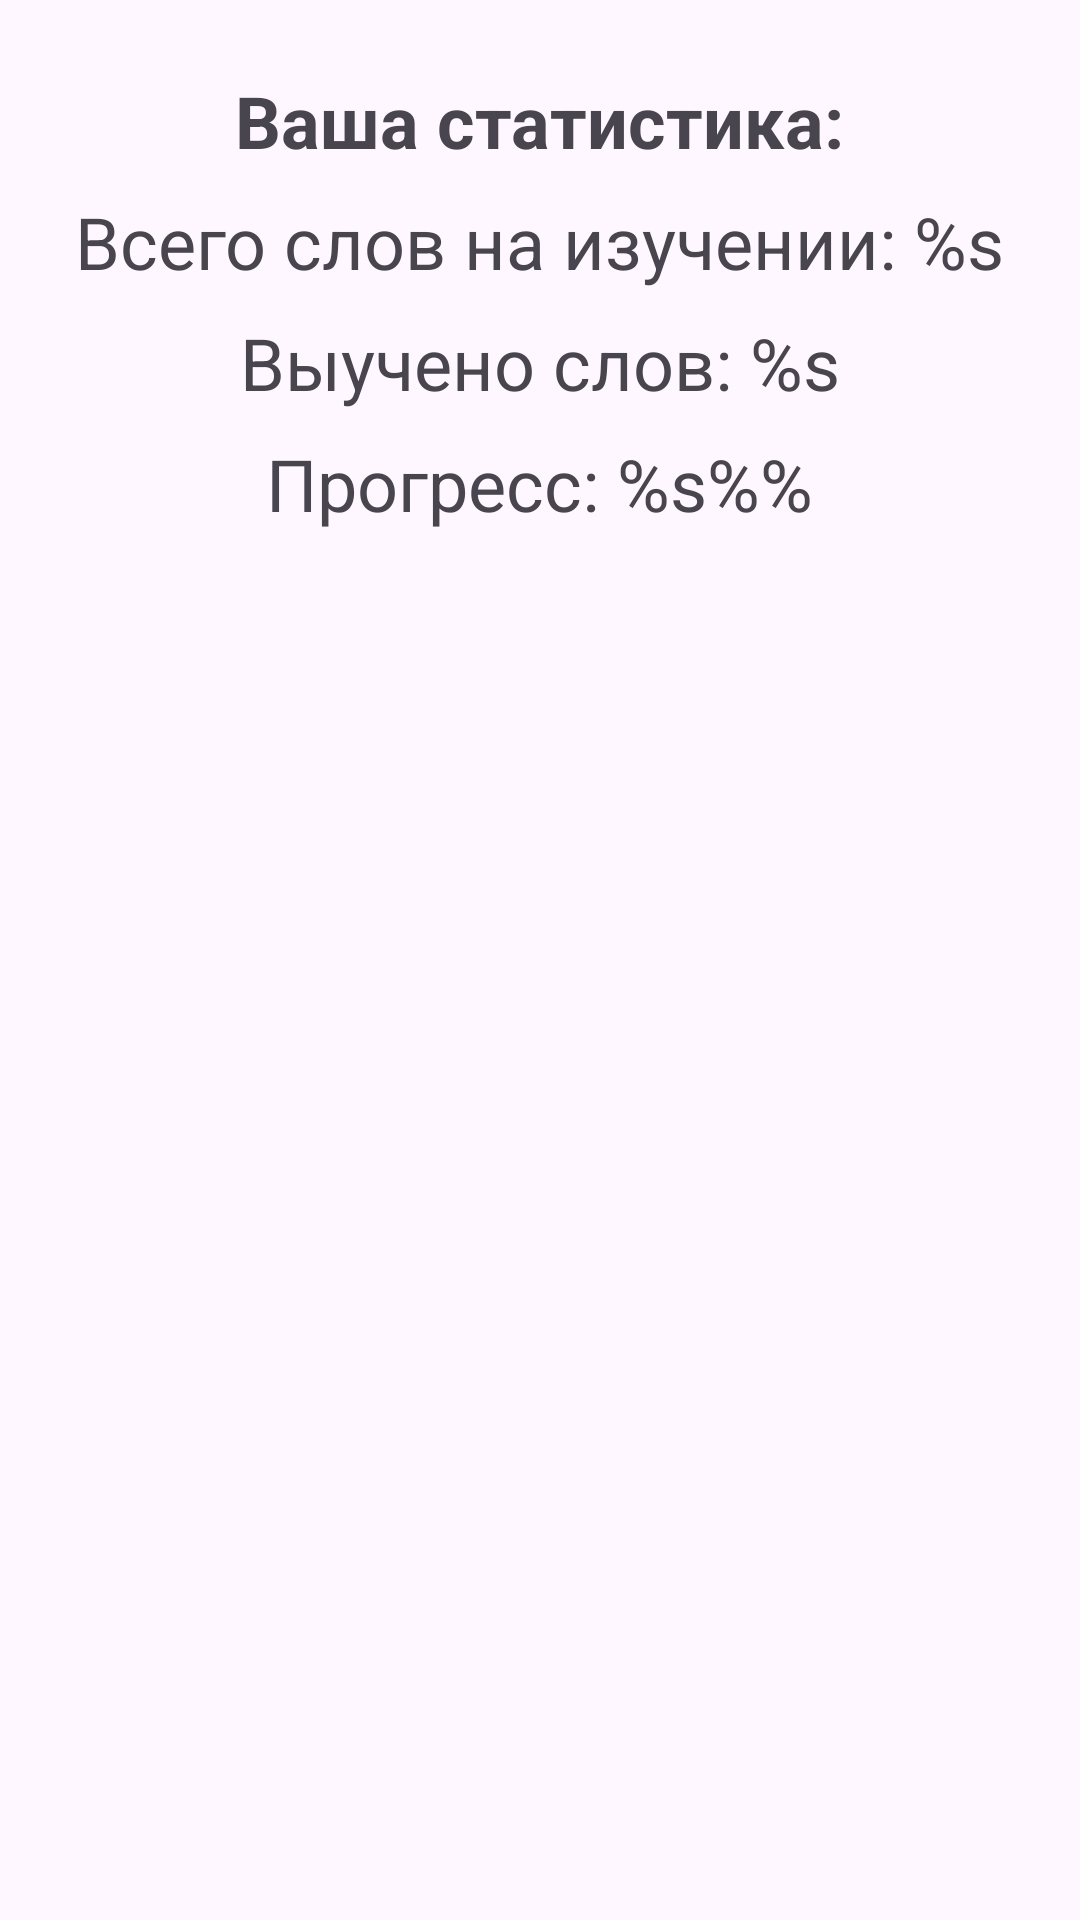

Here is an Android app screen rendered from its layout file. Give the layout XML and the strings, colors and styles it references.
<!-- AndroidManifest.xml: application theme Theme.LearnEnglishWordsApp -->
<!-- res/layout/fragment_statistics.xml -->
<?xml version="1.0" encoding="utf-8"?>
<LinearLayout xmlns:android="http://schemas.android.com/apk/res/android"
    xmlns:tools="http://schemas.android.com/tools"
    android:layout_width="match_parent"
    android:layout_height="match_parent"
    android:gravity="center_horizontal"
    android:orientation="vertical"
    android:padding="16dp"
    tools:context=".presentation.StatisticsFragment">

    <TextView
        android:layout_width="wrap_content"
        android:layout_height="wrap_content"
        android:layout_marginTop="8dp"
        android:text="@string/tv_your_statistics"
        android:textSize="24sp"
        android:textStyle="bold" />

    <TextView
        android:id="@+id/tvTotalWords"
        android:layout_width="wrap_content"
        android:layout_height="wrap_content"
        android:layout_marginTop="8dp"
        android:text="@string/tv_total_words_to_study"
        android:textSize="24sp" />

    <TextView
        android:id="@+id/tvLearnedWords"
        android:layout_width="wrap_content"
        android:layout_height="wrap_content"
        android:layout_marginTop="8dp"
        android:text="@string/tv_words_learned"
        android:textSize="24sp" />

    <TextView
        android:id="@+id/tvProgress"
        android:layout_width="wrap_content"
        android:layout_height="wrap_content"
        android:layout_marginTop="8dp"
        android:text="@string/tv_progress"
        android:textSize="24sp" />

</LinearLayout>
<!-- resources referenced by this layout -->
<resources>
  <string name="tv_progress">Прогресс: %s%%</string>
  <string name="tv_total_words_to_study">Всего слов на изучении: %s</string>
  <string name="tv_words_learned">Выучено слов: %s</string>
  <string name="tv_your_statistics">Ваша статистика:</string>
  <style name="Theme.LearnEnglishWordsApp" parent="Base.Theme.LearnEnglishWordsApp" />
  <style name="Base.Theme.LearnEnglishWordsApp" parent="Theme.Material3.DayNight.NoActionBar">
          
          
      </style>
</resources>
